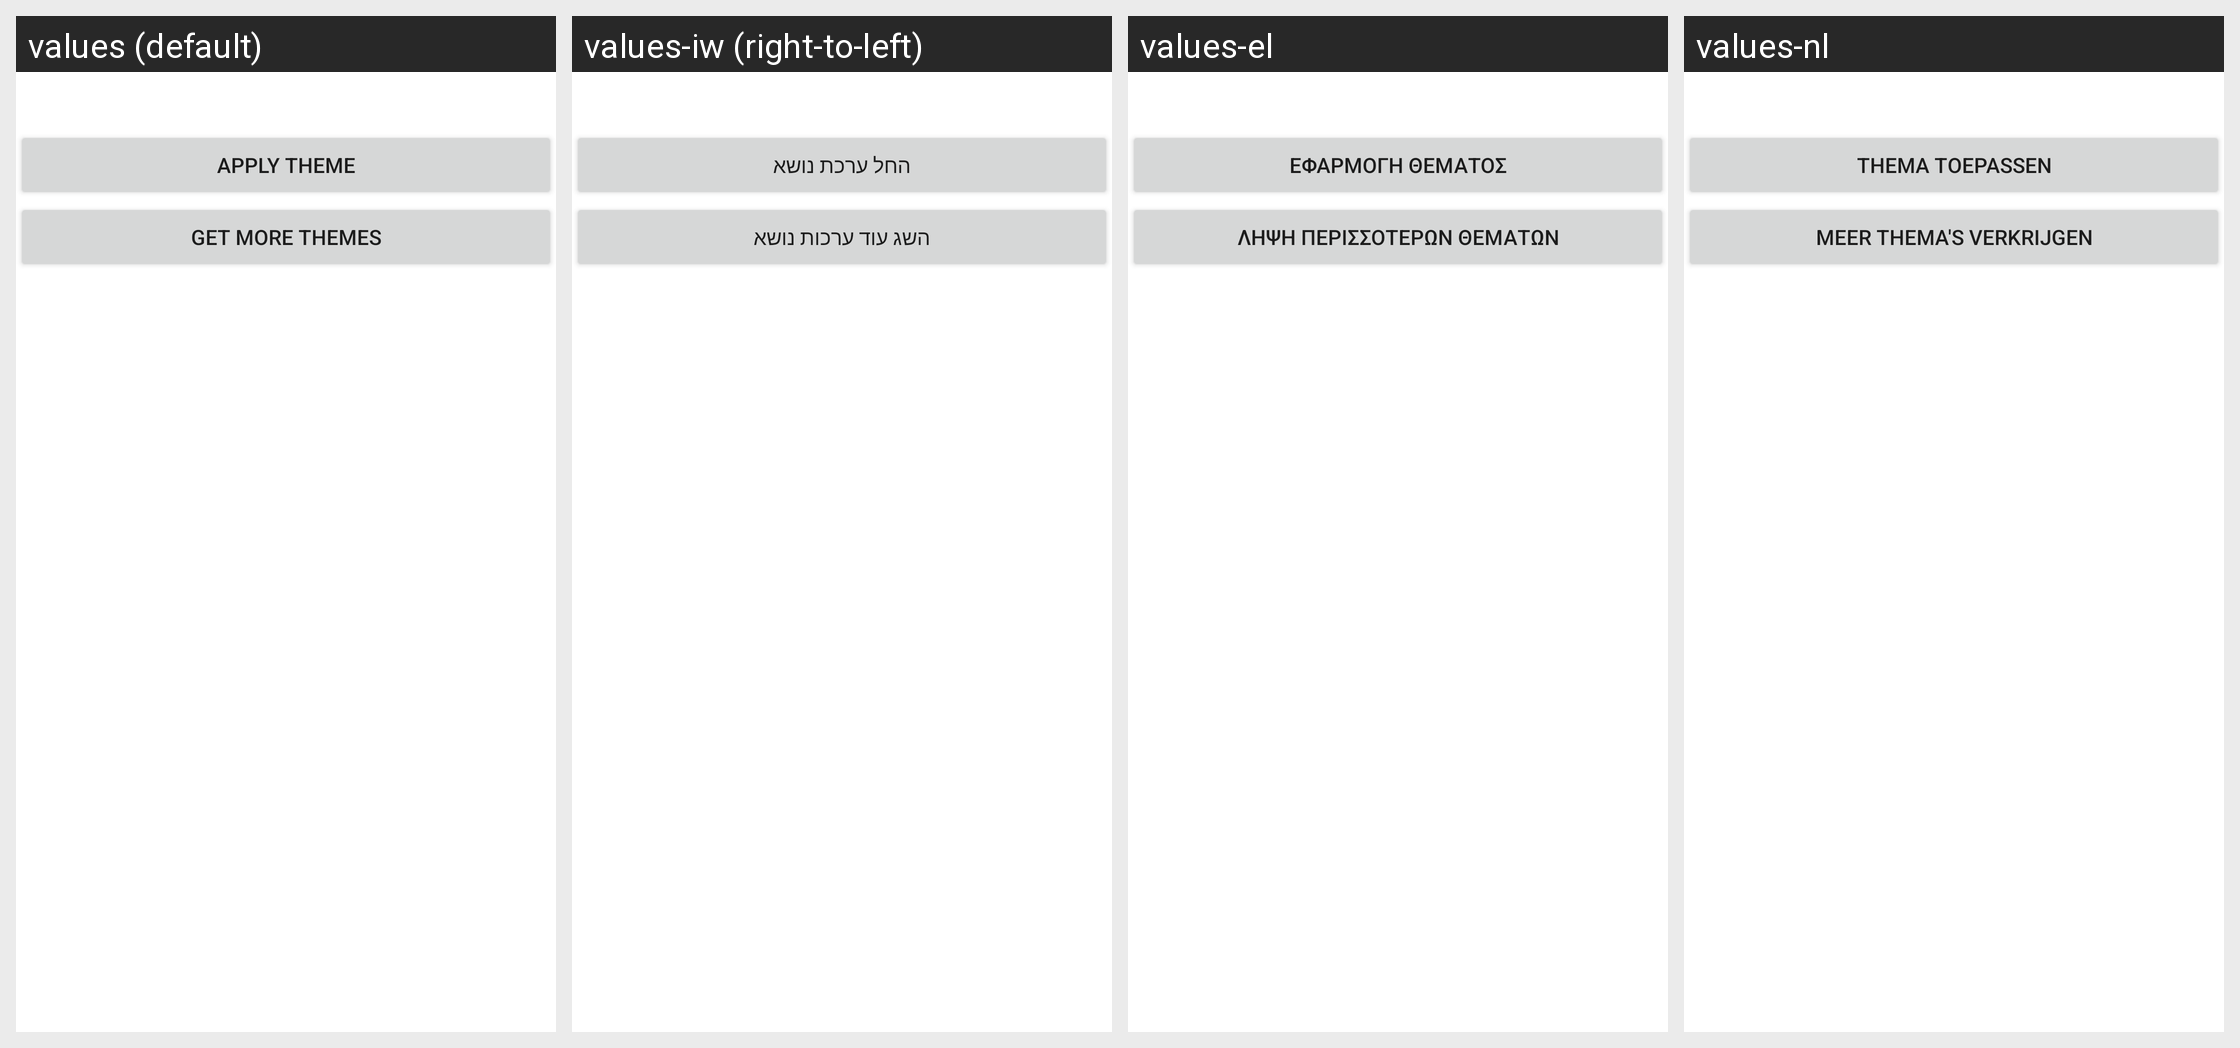

For this localized Android screen grid, give each drawn string resource with its value in every locale shown.
Android screen res/layout/theme_preview.xml rendered under 4 locales, left to right: values (default), values-iw (right-to-left), values-el, values-nl. Device: Nexus 5 (rendered at 1080×1920; each locale shown at half size, 540×960, under a caption strip naming it); theme Theme.MaterialComponents.DayNight.NoActionBar.
Other locales in the repository, not shown: values-ca, values-cs, values-da, values-de, values-es, values-fi, values-fr, values-hr, values-hu, values-in, values-it, values-ja, values-ko, values-nb, values-pl, values-pt-rBR, values-ro, values-ru, values-sk, values-sr, values-tr, values-zh-rCN.
Strings drawn on this screen, with the default value and each locale's value (text and hints the layout hard-codes, and strings that could not be matched under every locale, appear in the picture but are not listed):

apply_theme
  values: Apply theme
  values-iw: החל ערכת נושא
  values-el: Εφαρμογή θέματος
  values-nl: Thema toepassen

get_more_themes
  values: Get more themes
  values-iw: השג עוד ערכות נושא
  values-el: Λήψη περισσότερων θεμάτων
  values-nl: Meer thema's verkrijgen
